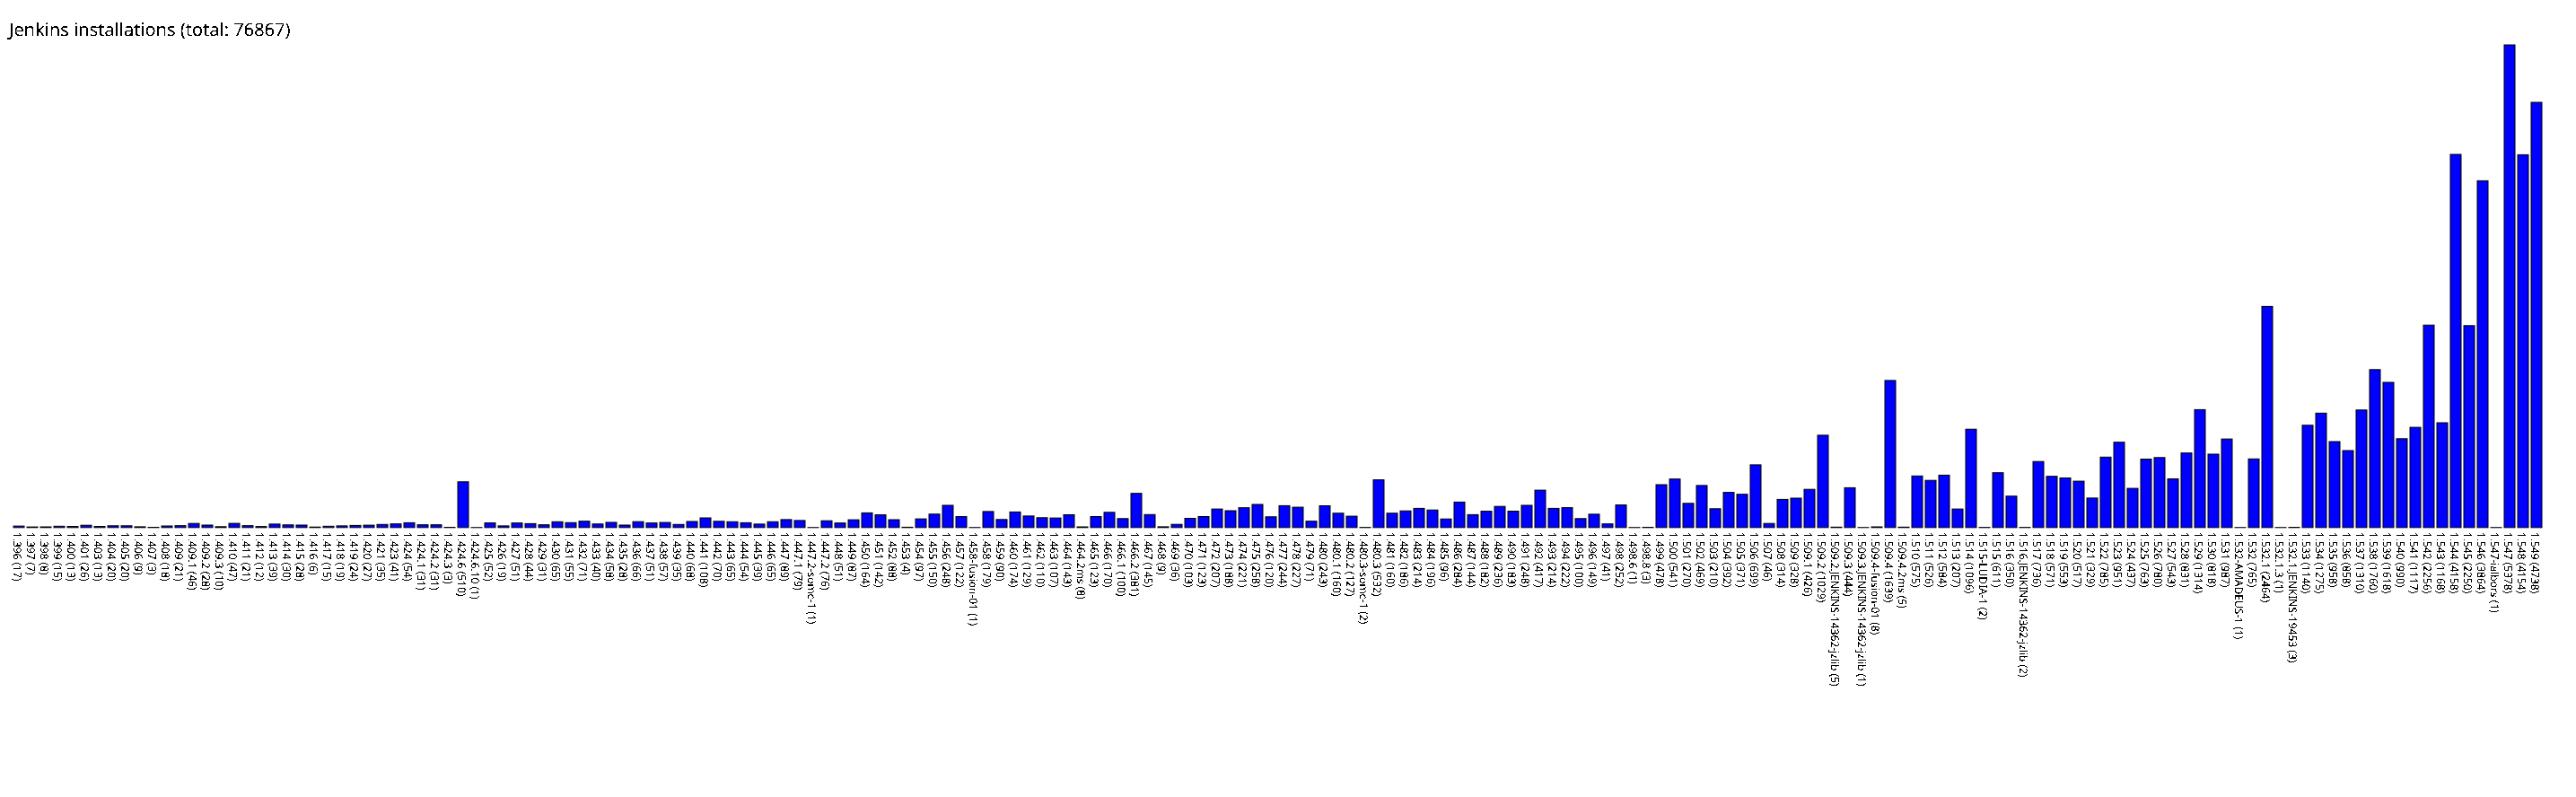

Data behind this chart, as committed beside it:
1.396, 17
1.397, 7
1.398, 8
1.399, 15
1.400, 13
1.401, 26
1.403, 13
1.404, 20
1.405, 20
1.406, 9
1.407, 3
1.408, 18
1.409, 21
1.409.1, 46
1.409.2, 28
1.409.3, 10
1.410, 47
1.411, 21
1.412, 12
1.413, 39
1.414, 30
1.415, 28
1.416, 6
1.417, 15
1.418, 19
1.419, 24
1.420, 27
1.421, 35
1.423, 41
1.424, 54
1.424.1, 31
1.424.2, 31
1.424.3, 3
1.424.6, 510
1.424.6.10, 1
1.425, 52
1.426, 19
1.427, 51
1.428, 44
1.429, 31
1.430, 65
1.431, 55
1.432, 71
1.433, 40
1.434, 58
1.435, 28
1.436, 66
1.437, 51
1.438, 57
1.439, 35
1.440, 68
1.441, 108
1.442, 70
1.443, 65
1.444, 54
1.445, 39
1.446, 65
1.447, 89
1.447.1, 79
1.447.2-somc-1, 1
1.447.2, 76
... 127 more rows
